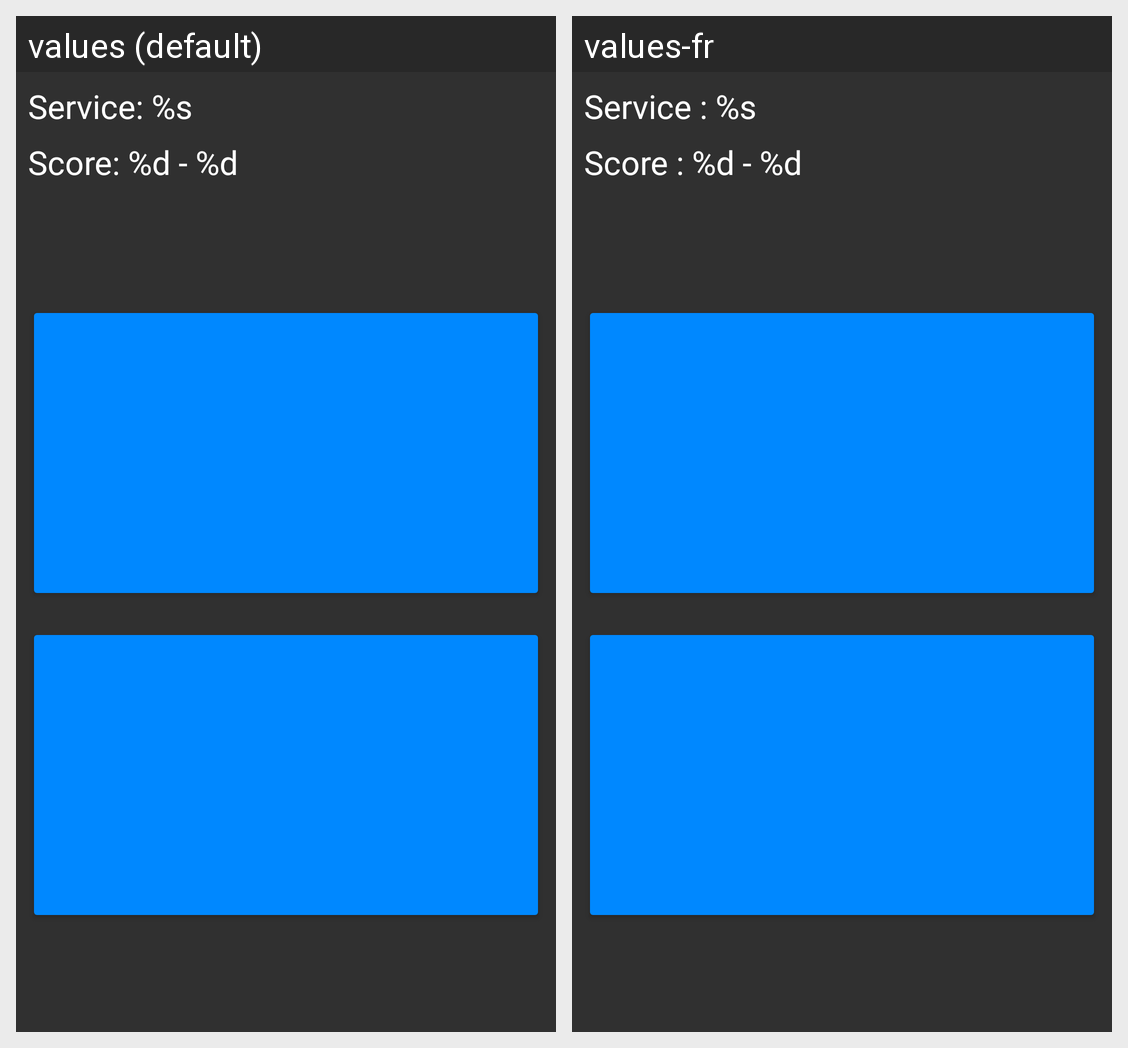

Translations of the strings shown on this Android screen, per locale in the grid:
Android screen res/layout/activity_match.xml rendered under 2 locales, left to right: values (default), values-fr. Device: Nexus 5 (rendered at 1080×1920; each locale shown at half size, 540×960, under a caption strip naming it); theme PingPointsTheme.
Strings drawn on this screen, with the default value and each locale's value (text and hints the layout hard-codes, and strings that could not be matched under every locale, appear in the picture but are not listed):

service
  values: Service: %s
  values-fr: Service : %s

score_score
  values: Score: %d - %d
  values-fr: Score : %d - %d
